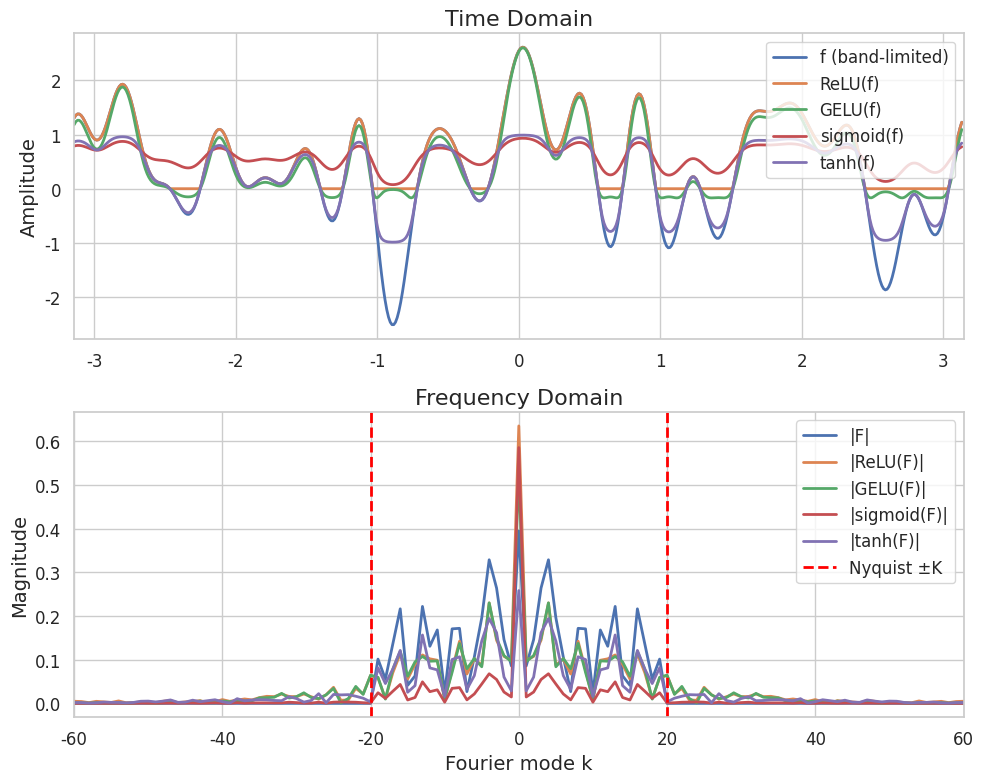

The script that saved this image: (Note: this script raises an exception after producing the figure.)
import numpy as np
import matplotlib.pyplot as plt
import seaborn as sns
from scipy.special import erf

# -----------------------------
# Seaborn / Matplotlib global styling
# -----------------------------
sns.set_theme(
    style="whitegrid",        # white background with grid
    palette="deep",           # deep color palette
    font="sans-serif",
    rc={
        "figure.figsize": (10, 8),
        "axes.titlesize": 16,
        "axes.labelsize": 14,
        "xtick.labelsize": 12,
        "ytick.labelsize": 12,
        "legend.fontsize": 12,
        "lines.linewidth": 2
    }
)

# -----------------------------
# Parameters
# -----------------------------
K = 20                # original bandlimit (max Fourier mode)
M = 512               # number of time samples (should be >> 2*K)
L = 2 * np.pi         # period length
dx = L / M
x = np.linspace(-np.pi, np.pi - dx, M)  # sample points in [-π, π)

# -----------------------------
# Construct a real, band-limited function f(x)
# f(x) = sum_{k=1..K} [c_k cos(kx) + s_k sin(kx)]
# with random Gaussian coefficients
# -----------------------------
np.random.seed(0)
c = np.random.randn(K) / np.sqrt(K)
s = np.random.randn(K) / np.sqrt(K)
f = np.zeros_like(x)
for k in range(K):
    f += c[k] * np.cos(k * x) + s[k] * np.sin(k * x)

# -----------------------------
# Define activation functions
# -----------------------------
def relu(u):
    return np.maximum(0, u)

def gelu(u):
    # Gaussian Error Linear Unit
    return 0.5 * u * (1 + erf(u / np.sqrt(2)))

def sigmoid(u):
    return 1 / (1 + np.exp(-u))

def tanh_act(u):
    return np.tanh(u)

# Apply activations pointwise
f_relu = relu(f)
f_gelu = gelu(f)
f_sig  = sigmoid(f)
f_tanh = tanh_act(f)

# -----------------------------
# Compute shifted FFT magnitude spectrum
# -----------------------------
def spectrum(u):
    U = np.fft.fft(u)
    U = np.fft.fftshift(U) / M   # shift zero freq to center & normalize
    return np.abs(U)

spec_f    = spectrum(f)
spec_relu = spectrum(f_relu)
spec_gelu = spectrum(f_gelu)
spec_sig  = spectrum(f_sig)
spec_tanh = spectrum(f_tanh)

# Frequency axis: integer Fourier modes from -M/2 to M/2-1
k = np.arange(-M//2, M//2)

# -----------------------------
# Plot time-domain and frequency-domain
# -----------------------------
fig, (ax1, ax2) = plt.subplots(2, 1)

# Time-domain signals
ax1.plot(x, f,     label='f (band-limited)')
ax1.plot(x, f_relu, label='ReLU(f)')
ax1.plot(x, f_gelu, label='GELU(f)')
ax1.plot(x, f_sig,  label='sigmoid(f)')
ax1.plot(x, f_tanh, label='tanh(f)')
ax1.set_xlim(-np.pi, np.pi)
ax1.set_ylabel('Amplitude')
ax1.set_title('Time Domain')
ax1.legend(loc='upper right')

# Frequency-domain magnitudes
ax2.plot(k, spec_f,    label='|F|')
ax2.plot(k, spec_relu, label='|ReLU(F)|')
ax2.plot(k, spec_gelu, label='|GELU(F)|')
ax2.plot(k, spec_sig,  label='|sigmoid(F)|')
ax2.plot(k, spec_tanh, label='|tanh(F)|')
# Mark the Nyquist cutoff at ±K
ax2.axvline(+K, color='red', linestyle='--', label='Nyquist ±K')
ax2.axvline(-K, color='red', linestyle='--')
ax2.set_xlim(-60, 60)
ax2.set_xlabel('Fourier mode k')
ax2.set_ylabel('Magnitude')
ax2.set_title('Frequency Domain')
ax2.legend(loc='upper right')

plt.tight_layout()
plt.savefig('figs/aliasing_effects.pdf', dpi=300)
plt.show()
